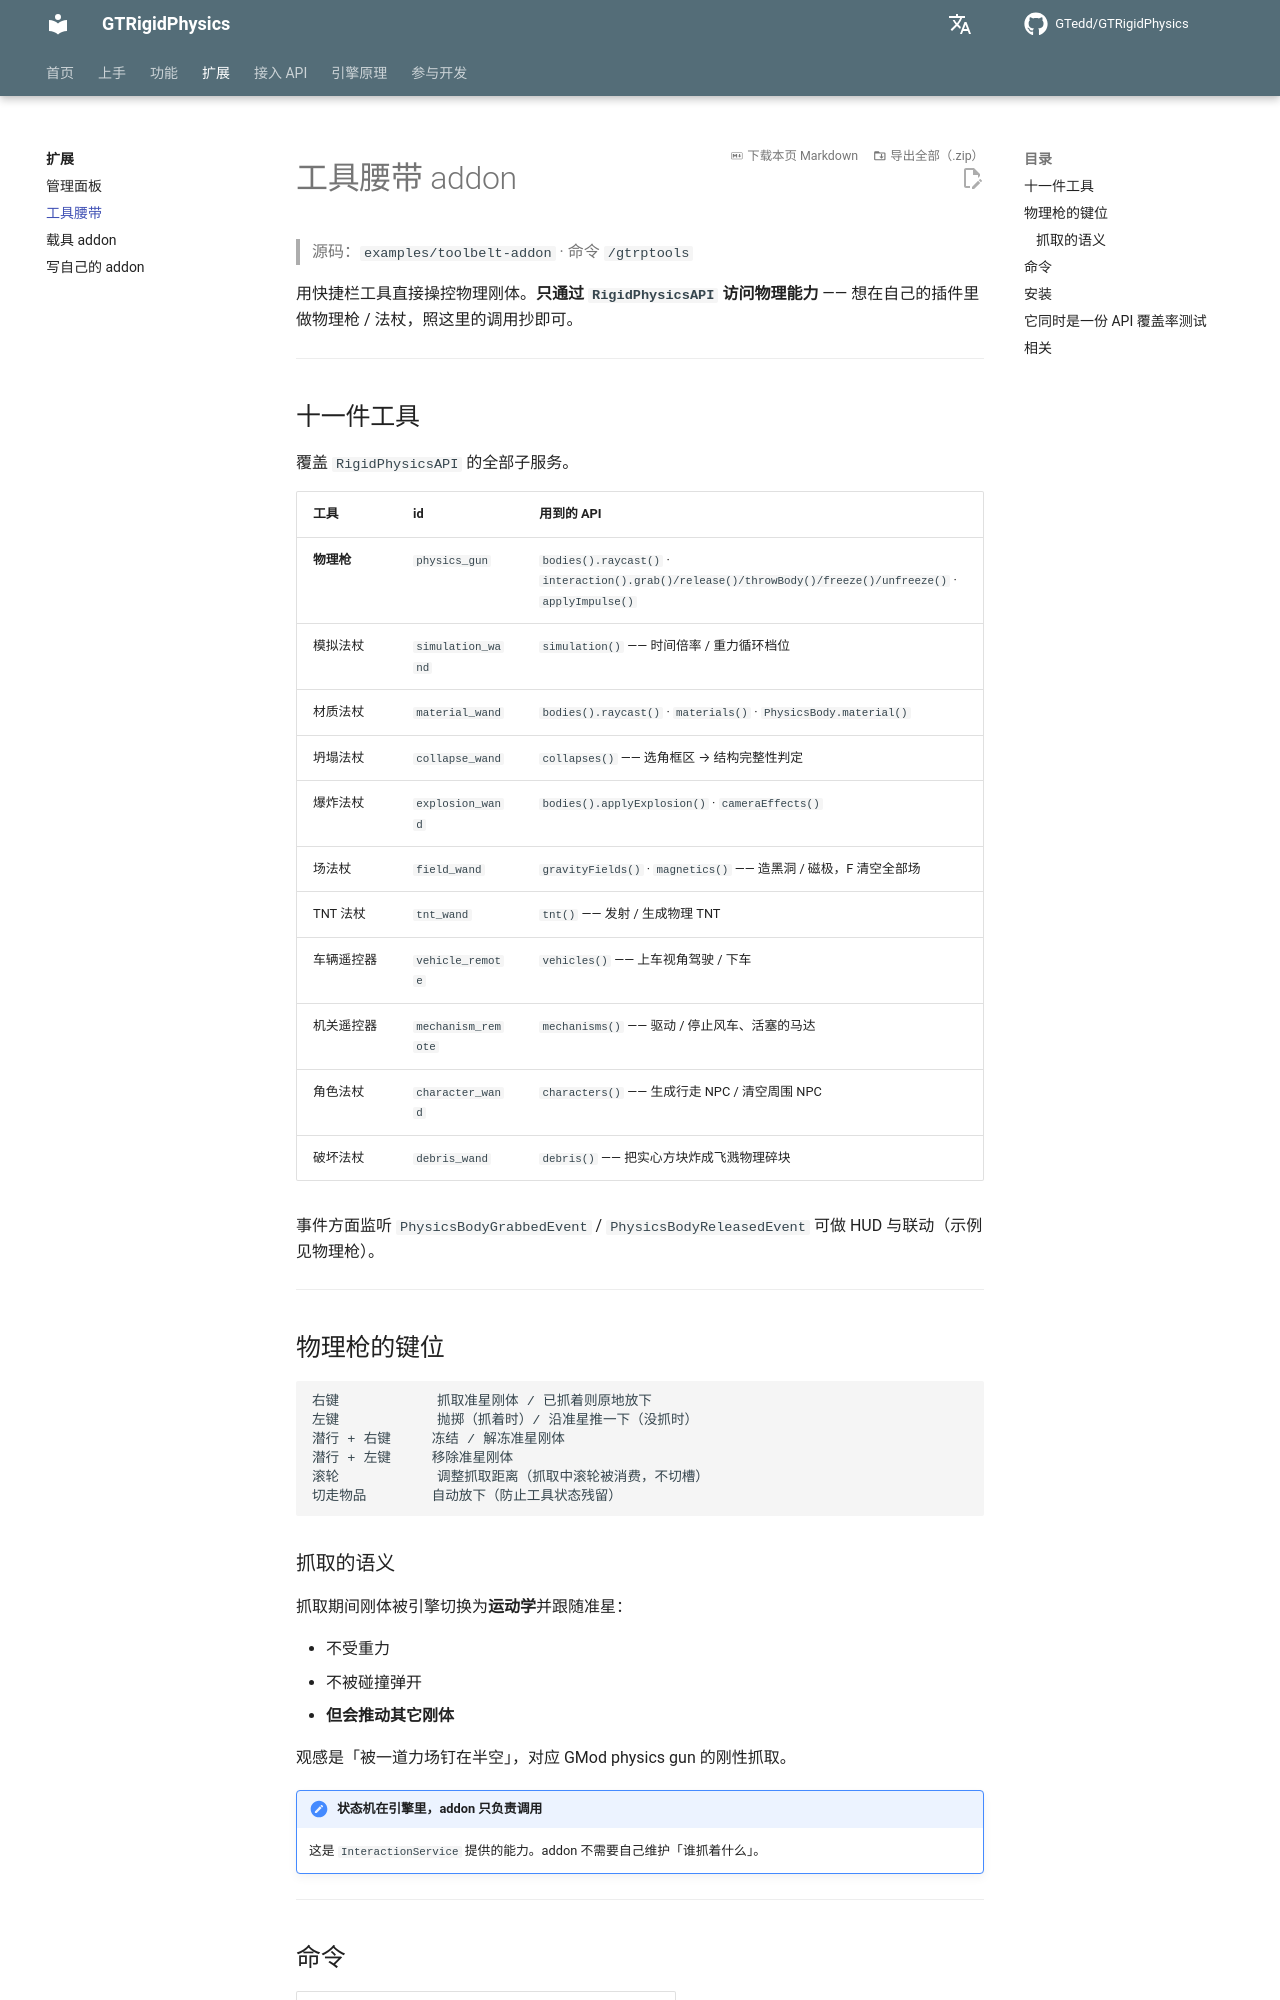

repository: GTedd/GTRigidPhysics · page: addons/toolbelt/index.html · generator: mkdocs

# 工具腰带 addon

> 源码：`examples/toolbelt-addon` · 命令 `/gtrptools`

用快捷栏工具直接操控物理刚体。**只通过 `RigidPhysicsAPI` 访问物理能力** ——
想在自己的插件里做物理枪 / 法杖，照这里的调用抄即可。

---

## 十一件工具

覆盖 `RigidPhysicsAPI` 的全部子服务。

| 工具 | id | 用到的 API |
|---|---|---|
| **物理枪** | `physics_gun` | `bodies().raycast()` · `interaction().grab()/release()/throwBody()/freeze()/unfreeze()` · `applyImpulse()` |
| 模拟法杖 | `simulation_wand` | `simulation()` —— 时间倍率 / 重力循环档位 |
| 材质法杖 | `material_wand` | `bodies().raycast()` · `materials()` · `PhysicsBody.material()` |
| 坍塌法杖 | `collapse_wand` | `collapses()` —— 选角框区 → 结构完整性判定 |
| 爆炸法杖 | `explosion_wand` | `bodies().applyExplosion()` · `cameraEffects()` |
| 场法杖 | `field_wand` | `gravityFields()` · `magnetics()` —— 造黑洞 / 磁极，F 清空全部场 |
| TNT 法杖 | `tnt_wand` | `tnt()` —— 发射 / 生成物理 TNT |
| 车辆遥控器 | `vehicle_remote` | `vehicles()` —— 上车视角驾驶 / 下车 |
| 机关遥控器 | `mechanism_remote` | `mechanisms()` —— 驱动 / 停止风车、活塞的马达 |
| 角色法杖 | `character_wand` | `characters()` —— 生成行走 NPC / 清空周围 NPC |
| 破坏法杖 | `debris_wand` | `debris()` —— 把实心方块炸成飞溅物理碎块 |

事件方面监听 `PhysicsBodyGrabbedEvent` / `PhysicsBodyReleasedEvent` 可做 HUD 与联动（示例见物理枪）。

---

## 物理枪的键位

```
右键            抓取准星刚体 / 已抓着则原地放下
左键            抛掷（抓着时）/ 沿准星推一下（没抓时）
潜行 + 右键     冻结 / 解冻准星刚体
潜行 + 左键     移除准星刚体
滚轮            调整抓取距离（抓取中滚轮被消费，不切槽）
切走物品        自动放下（防止工具状态残留）
```
